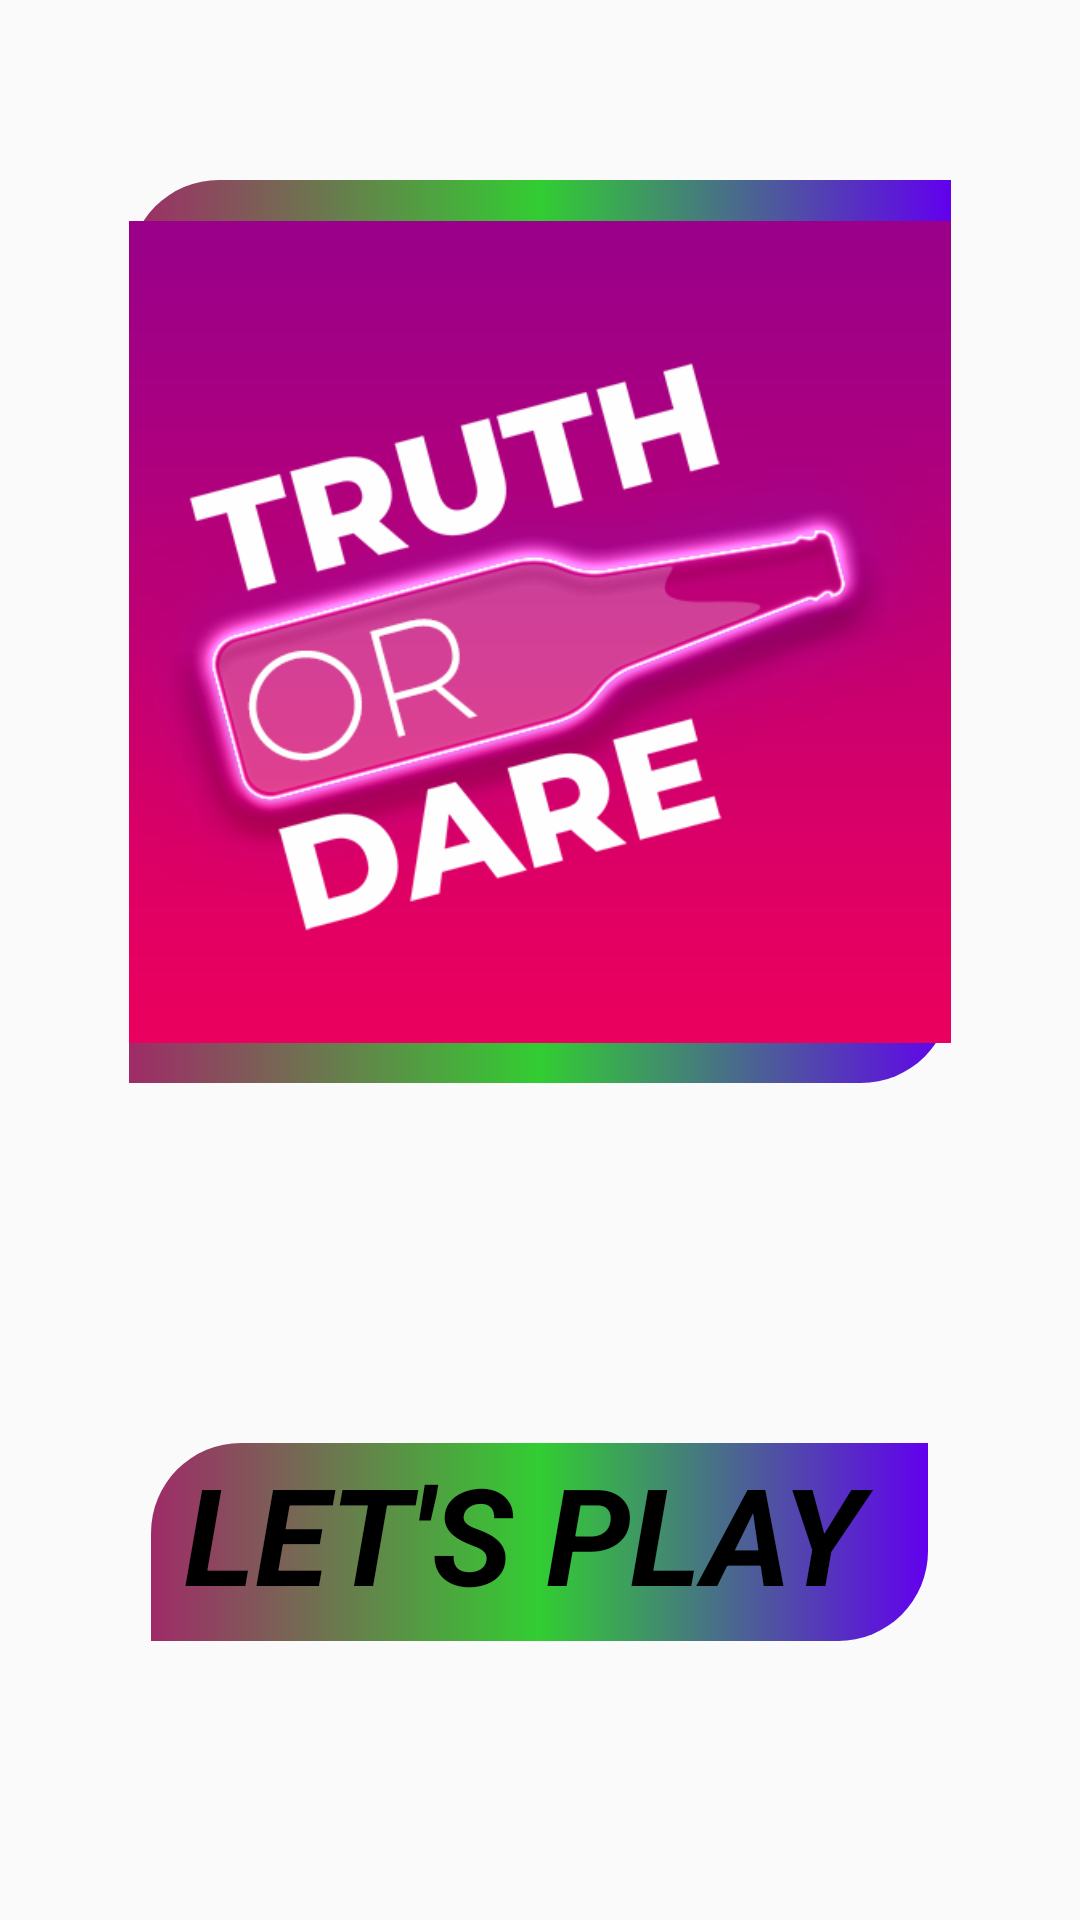

Here is an Android app screen rendered from its layout file. Give the layout XML and the strings, colors and styles it references.
<!-- AndroidManifest.xml: application theme Theme.TD -->
<!-- res/layout/splashscreen.xml -->
<?xml version="1.0" encoding="utf-8"?>
<RelativeLayout xmlns:android="http://schemas.android.com/apk/res/android"
    android:layout_width="match_parent"
    android:layout_height="match_parent"
    >

    <ImageView
        android:id="@+id/img22"
        android:layout_width="274dp"
        android:layout_height="301dp"
        android:layout_centerHorizontal="true"
        android:layout_marginTop="60dp"
        android:src="@drawable/icon"
        android:background="@drawable/butn4"/>

    <TextView
        android:layout_width="259dp"
        android:layout_height="66dp"
        android:layout_below="@+id/img22"
        android:layout_centerHorizontal="true"
        android:layout_marginTop="120dp"
        android:background="@drawable/butn4"
        android:text=" LET'S PLAY"
        android:textSize="45dp"
        android:textStyle="bold|italic"
        android:textColor="@color/black"
        android:focusable="true"/>
</RelativeLayout>
<!-- resources referenced by this layout -->
<resources>
  <color name="black">#FF000000</color>
  <!-- drawable butn4 (drawable) -->
  <?xml version="1.0" encoding="utf-8"?>
  <shape xmlns:android="http://schemas.android.com/apk/res/android">
      <gradient android:startColor="@color/Darkpink"/>
      <gradient android:endColor="@color/purple_500"/>
      <gradient android:centerColor="@color/centercolor"/>
      <corners android:topLeftRadius="30dp"
          android:bottomRightRadius="30dp"/>
  </shape>
  <!-- drawable icon: png bitmap (drawable, 65043 bytes) -->
  <style name="Theme.TD" parent="Theme.AppCompat.Light.NoActionBar">
          
          <item name="colorPrimary">@color/purple_500</item>
          <item name="colorPrimaryVariant">@color/purple_700</item>
          <item name="colorOnPrimary">@color/white</item>
          
          <item name="colorSecondary">@color/teal_200</item>
          <item name="colorSecondaryVariant">@color/teal_700</item>
          <item name="colorOnSecondary">@color/black</item>
          
          <item name="android:statusBarColor" tools:targetApi="l">?attr/colorPrimaryVariant</item>
          
  
      </style>
  <color name="Darkpink">#9F2B68</color>
  <color name="purple_500">#FF6200EE</color>
  <color name="centercolor">#32CD32</color>
  <color name="purple_700">#B30000</color>
  <color name="white">#FFFFFFFF</color>
  <color name="teal_200">#FF03DAC5</color>
  <color name="teal_700">#FF018786</color>
</resources>
